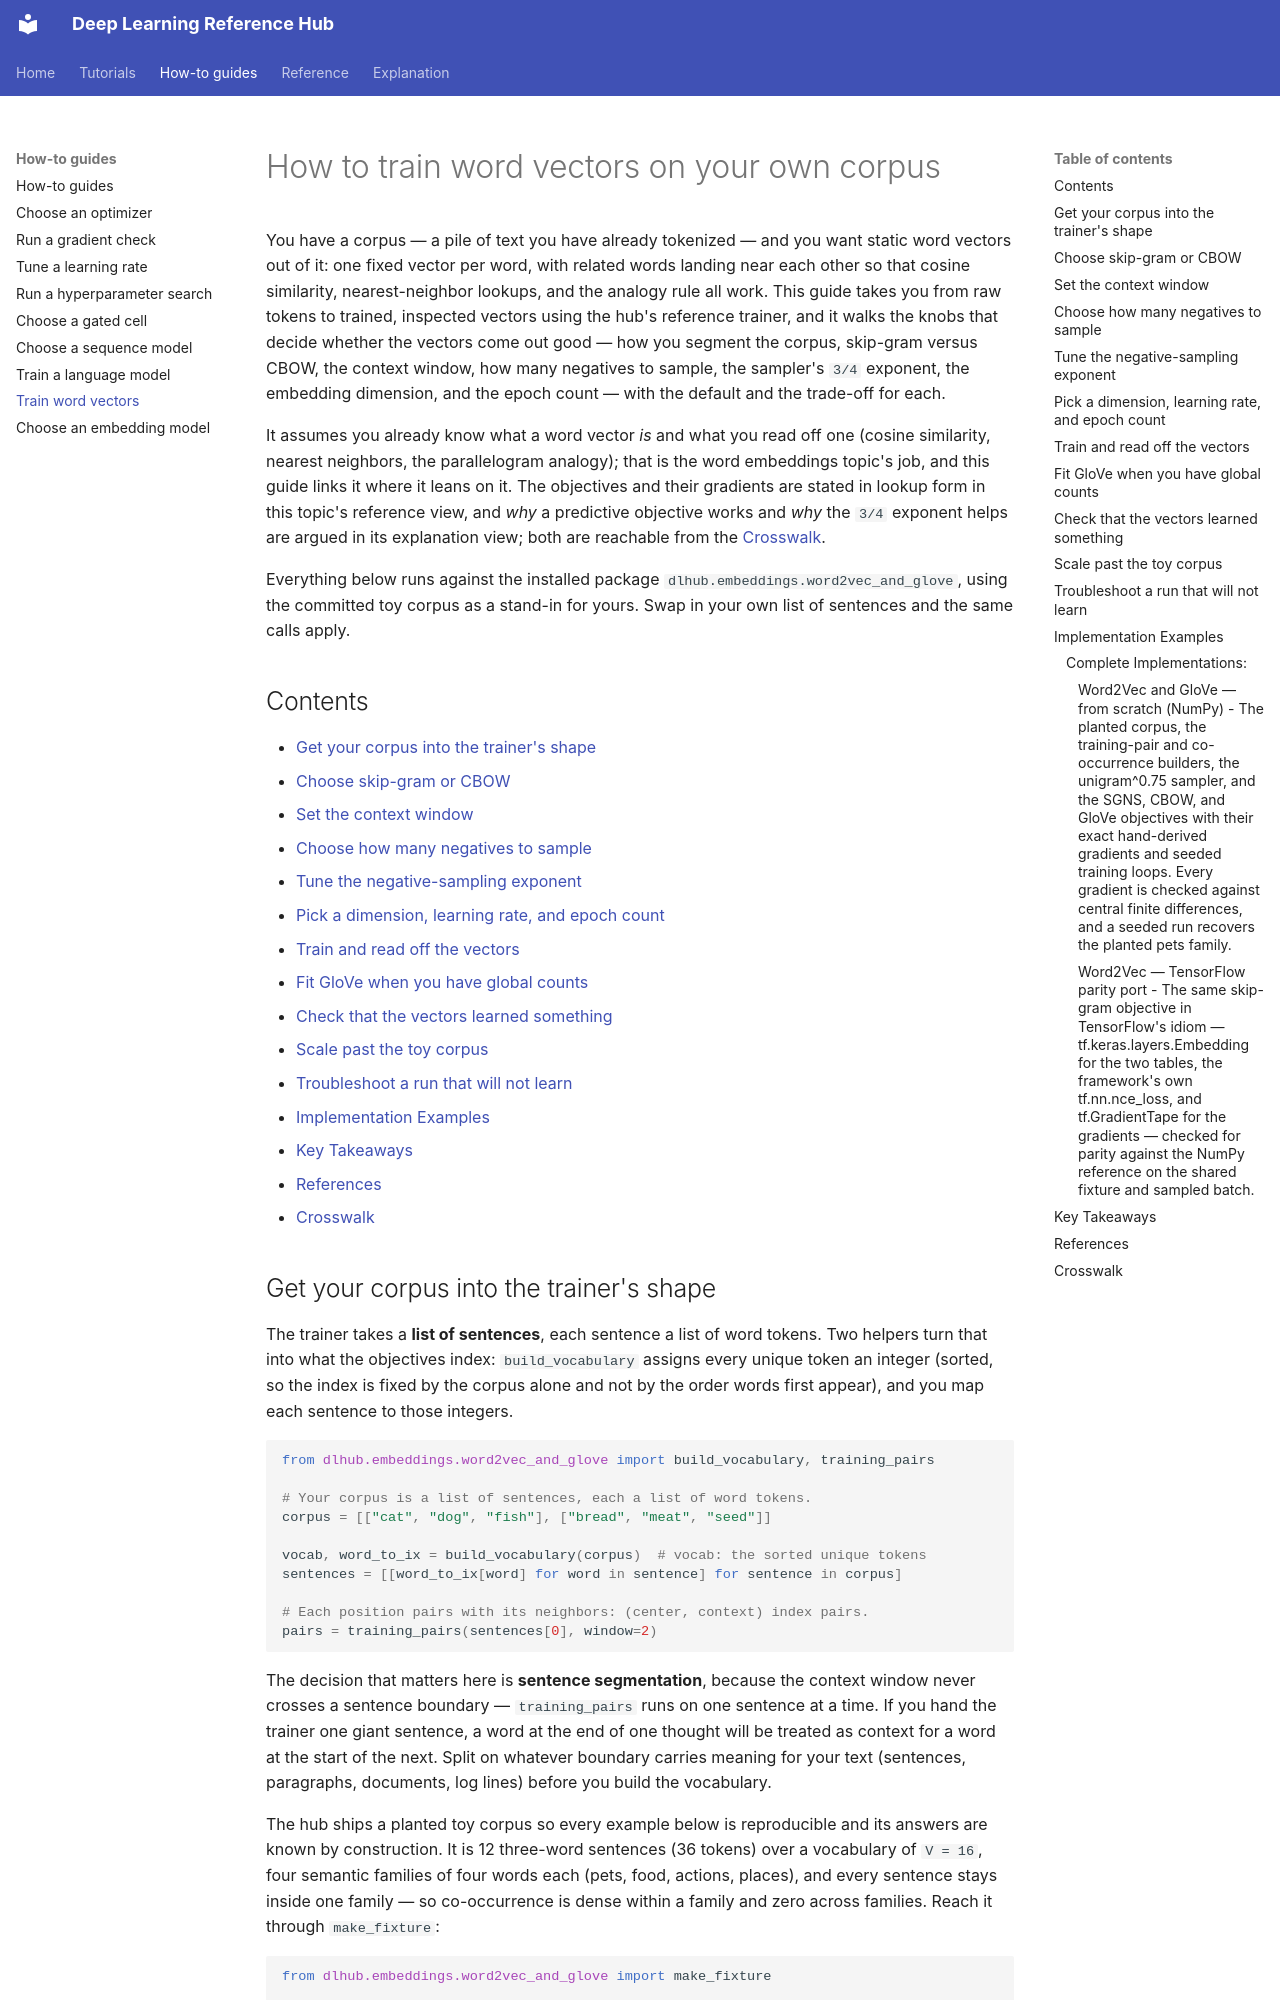

repository: alshawai/Deep-Learning-Reference-Hub · page: how-to/train-word-vectors/index.html · generator: mkdocs

# How to train word vectors on your own corpus

You have a corpus — a pile of text you have already tokenized — and you want
static word vectors out of it: one fixed vector per word, with related words
landing near each other so that cosine similarity, nearest-neighbor lookups, and
the analogy rule all work. This guide takes you from raw tokens to trained,
inspected vectors using the hub's reference trainer, and it walks the knobs that
decide whether the vectors come out good — how you segment the corpus, skip-gram
versus CBOW, the context window, how many negatives to sample, the sampler's
`3/4` exponent, the embedding dimension, and the epoch count — with the default
and the trade-off for each.

It assumes you already know what a word vector *is* and what you read off one
(cosine similarity, nearest neighbors, the parallelogram analogy); that is the
word embeddings topic's job, and this guide links it where it leans on it. The
objectives and their gradients are stated in lookup form in this topic's reference
view, and *why* a predictive objective works and *why* the `3/4` exponent helps
are argued in its explanation view; both are reachable from the [Crosswalk](#crosswalk).

Everything below runs against the installed package
`dlhub.embeddings.word2vec_and_glove`, using the committed toy corpus as a stand-in
for yours. Swap in your own list of sentences and the same calls apply.

## Contents

- [Get your corpus into the trainer's shape](#get-your-corpus-into-the-trainers-shape)
- [Choose skip-gram or CBOW](#choose-skip-gram-or-cbow)
- [Set the context window](#set-the-context-window)
- [Choose how many negatives to sample](#choose-how-many-negatives-to-sample)
- [Tune the negative-sampling exponent](#tune-the-negative-sampling-exponent)
- [Pick a dimension, learning rate, and epoch count](#pick-a-dimension-learning-rate-and-epoch-count)
- [Train and read off the vectors](#train-and-read-off-the-vectors)
- [Fit GloVe when you have global counts](#fit-glove-when-you-have-global-counts)
- [Check that the vectors learned something](#check-that-the-vectors-learned-something)
- [Scale past the toy corpus](#scale-past-the-toy-corpus)
- [Troubleshoot a run that will not learn](#troubleshoot-a-run-that-will-not-learn)
- [Implementation Examples](#implementation-examples)
- [Key Takeaways](#key-takeaways)
- [References](#references)
- [Crosswalk](#crosswalk)
